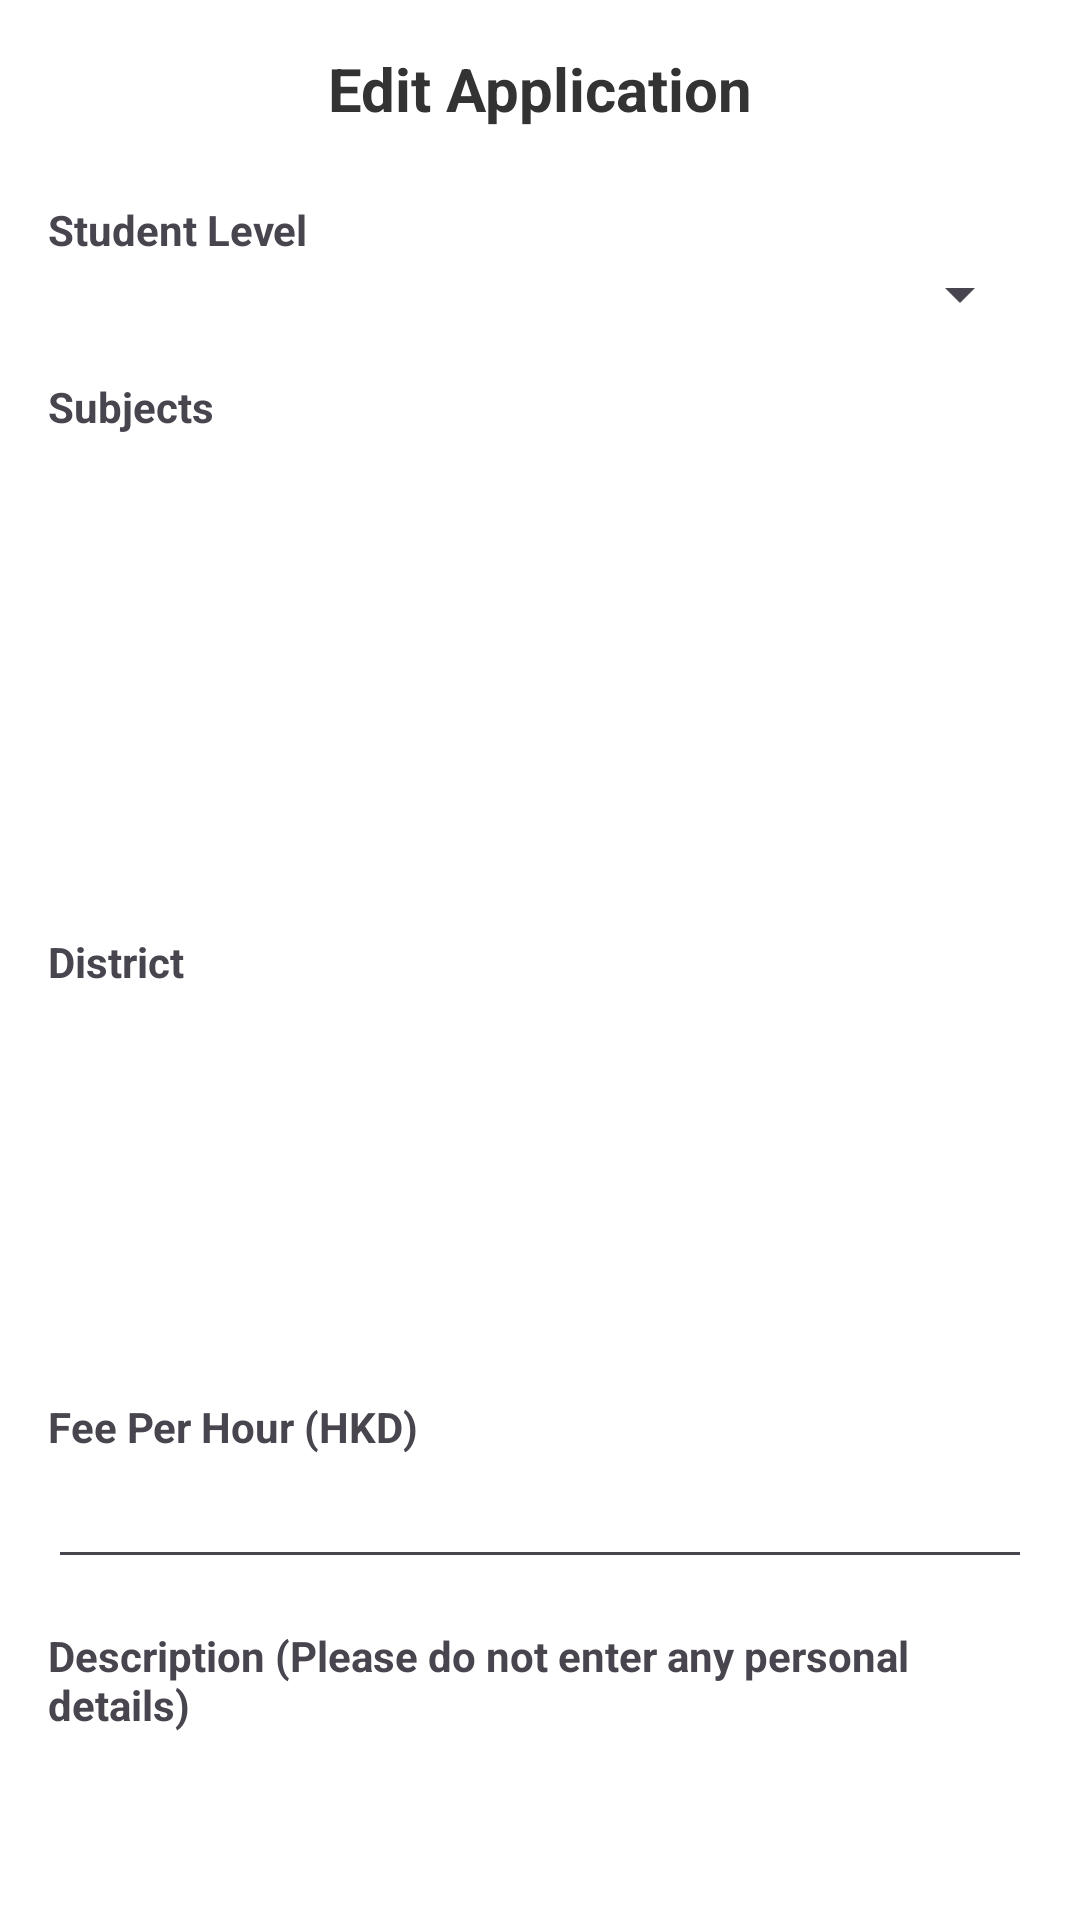

Produce the Android XML layout that renders to this screen, including the resource entries it uses.
<!-- AndroidManifest.xml: application theme Theme.CircleA -->
<!-- res/layout/dialog_edit_application.xml -->
<?xml version="1.0" encoding="utf-8"?>
<androidx.core.widget.NestedScrollView xmlns:android="http://schemas.android.com/apk/res/android"
    xmlns:app="http://schemas.android.com/apk/res-auto"
    android:layout_width="match_parent"
    android:layout_height="wrap_content">

    <LinearLayout
        android:layout_width="match_parent"
        android:layout_height="wrap_content"
        android:orientation="vertical"
        android:padding="16dp"
        android:background="#FFFFFF">

        <TextView
            android:layout_width="match_parent"
            android:layout_height="wrap_content"
            android:text="@string/edit_application"
            android:textSize="20sp"
            android:textStyle="bold"
            android:textColor="#333333"
            android:layout_marginBottom="16dp"
            android:gravity="center"/>

        
        <TextView
            android:layout_width="wrap_content"
            android:layout_height="wrap_content"
            android:text="@string/student_level"
            android:textStyle="bold"
            android:layout_marginTop="8dp"/>

        <Spinner
            android:id="@+id/student_level_spinner"
            android:layout_width="match_parent"
            android:layout_height="wrap_content"
            android:layout_marginBottom="8dp"/>

        
        <TextView
            android:layout_width="wrap_content"
            android:layout_height="wrap_content"
            android:text="@string/subjects"
            android:textStyle="bold"
            android:layout_marginTop="8dp"/>

        <FrameLayout
            android:layout_width="match_parent"
            android:layout_height="150dp"
            android:layout_marginBottom="8dp">
            <androidx.core.widget.NestedScrollView
                android:layout_width="match_parent"
                android:layout_height="match_parent">
                <LinearLayout
                    android:id="@+id/subject_container"
                    android:layout_width="match_parent"
                    android:layout_height="wrap_content"
                    android:orientation="vertical"
                    android:paddingStart="8dp"/>
            </androidx.core.widget.NestedScrollView>
        </FrameLayout>

        
        <TextView
            android:layout_width="wrap_content"
            android:layout_height="wrap_content"
            android:text="@string/district"
            android:textStyle="bold"
            android:layout_marginTop="8dp"/>

        <FrameLayout
            android:layout_width="match_parent"
            android:layout_height="120dp"
            android:layout_marginBottom="8dp">
            <androidx.core.widget.NestedScrollView
                android:layout_width="match_parent"
                android:layout_height="match_parent">
                <LinearLayout
                    android:id="@+id/district_container"
                    android:layout_width="match_parent"
                    android:layout_height="wrap_content"
                    android:orientation="vertical"
                    android:paddingStart="8dp"/>
            </androidx.core.widget.NestedScrollView>
        </FrameLayout>

        
        <TextView
            android:layout_width="wrap_content"
            android:layout_height="wrap_content"
            android:text="@string/fee_per_hour"
            android:textStyle="bold"
            android:layout_marginTop="8dp"/>

        <EditText
            android:id="@+id/fee_input"
            android:layout_width="match_parent"
            android:layout_height="wrap_content"
            android:inputType="numberDecimal"
            android:layout_marginBottom="8dp"/>

        
        <TextView
            android:layout_width="wrap_content"
            android:layout_height="wrap_content"
            android:text="@string/description_no_personal_details"
            android:textStyle="bold"
            android:layout_marginTop="8dp"/>

        <EditText
            android:id="@+id/description_input"
            android:layout_width="match_parent"
            android:layout_height="wrap_content"
            android:inputType="textMultiLine"
            android:minLines="3"
            android:layout_marginBottom="16dp"/>

        
        <LinearLayout
            android:layout_width="match_parent"
            android:layout_height="wrap_content"
            android:orientation="horizontal"
            android:layout_marginTop="16dp">

            <Button
                android:id="@+id/cancel_button"
                android:layout_width="0dp"
                android:layout_height="wrap_content"
                android:layout_weight="1"
                android:text="@string/cancel"
                android:textColor="#FF0000"
                android:layout_marginEnd="4dp"
                android:layout_marginStart="4dp"
                style="?attr/materialButtonOutlinedStyle"/>

            <Button
                android:id="@+id/save_button"
                android:layout_width="0dp"
                android:layout_height="wrap_content"
                android:layout_weight="1"
                android:text="@string/save"
                android:layout_marginStart="4dp"
                android:backgroundTint="#1e3f71"/>
        </LinearLayout>
        
        
        <Button
            android:id="@+id/delete_button"
            android:layout_width="match_parent"
            android:layout_height="wrap_content"
            android:text="@string/delete"
            android:layout_marginTop="16dp"
            android:backgroundTint="@color/red_500"
            android:textColor="@android:color/white"/>
    </LinearLayout>
</androidx.core.widget.NestedScrollView>
<!-- resources referenced by this layout -->
<resources>
  <color name="red_500">#F44336</color>
  <string name="cancel">Cancel</string>
  <string name="delete">Delete</string>
  <string name="description_no_personal_details">Description (Please do not enter any personal details)</string>
  <string name="district">District</string>
  <string name="edit_application">Edit Application</string>
  <string name="fee_per_hour">Fee Per Hour (HKD)</string>
  <string name="save">Save</string>
  <string name="student_level">Student Level</string>
  <string name="subjects">Subjects</string>
  <style name="Theme.CircleA" parent="Base.Theme.CircleA" />
  <style name="Base.Theme.CircleA" parent="Theme.Material3.DayNight.NoActionBar">
          
          
      </style>
</resources>
